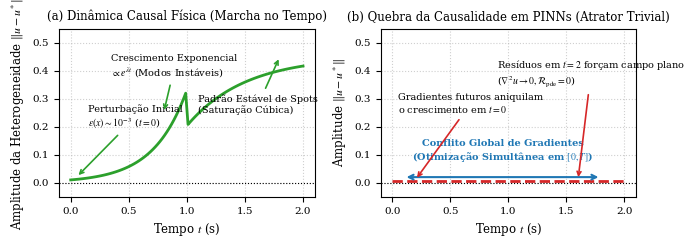
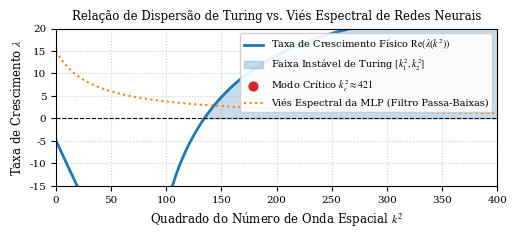

The matplotlib source for these figures, in order:
import os
import numpy as np
import matplotlib
matplotlib.use('Agg')
import matplotlib.pyplot as plt

# Styling from GUIA_MESTRE_CRIACAO_ARTIGOS.md
plt.rcParams.update({
    'font.family': 'serif',
    'font.serif': ['Times New Roman', 'DejaVu Serif', 'Liberation Serif'],
    'font.size': 8.5,
    'axes.labelsize': 8.5,
    'axes.titlesize': 9.0,
    'xtick.labelsize': 7.5,
    'ytick.labelsize': 7.5,
    'figure.dpi': 300,
    'savefig.dpi': 300,
    'savefig.bbox': 'tight',
    'mathtext.fontset': 'stix'
})

fig_dir = './paper3.1_turing_time_causality/figures'
os.makedirs(fig_dir, exist_ok=True)

# ==============================================================================
# FIGURE 1: CAUSALITY BREAKDOWN & CONFLICTING GRADIENTS SCHEMATIC
# ==============================================================================
fig, (ax1, ax2) = plt.subplots(1, 2, figsize=(7.0, 2.5), dpi=300)

# Panel A: Physical Causal Time Marching (ADI / Classical Solvers)
t_pts = np.linspace(0, 2.0, 100)
# Growth followed by saturation
growth = 0.01 * np.exp(3.5 * t_pts)
pattern_amp = np.where(t_pts < 1.0, growth, 0.45 * (1.0 - np.exp(-2.0 * (t_pts - 0.7))))
ax1.plot(t_pts, pattern_amp, color='#2ca02c', lw=2.0, label='Evolução Causal Real (ADI)')
ax1.axhline(0, color='black', lw=0.8, ls=':')
ax1.annotate('Perturbação Inicial\n$\\epsilon(x) \\sim 10^{-3}$ ($t=0$)', xy=(0.05, 0.02), xytext=(0.15, 0.20),
             arrowprops=dict(arrowstyle="->", color='#2ca02c', lw=1.2), fontsize=7.0)
ax1.annotate('Crescimento Exponencial\n$\\propto e^{\\lambda t}$ (Modos Instáveis)', xy=(0.8, 0.25), xytext=(0.35, 0.38),
             arrowprops=dict(arrowstyle="->", color='#2ca02c', lw=1.2), fontsize=7.0)
ax1.annotate('Padrão Estável de Spots\n(Saturação Cúbica)', xy=(1.8, 0.45), xytext=(1.1, 0.25),
             arrowprops=dict(arrowstyle="->", color='#2ca02c', lw=1.2), fontsize=7.0)
ax1.set_title('(a) Dinâmica Causal Física (Marcha no Tempo)', fontsize=8.5)
ax1.set_xlabel('Tempo $t$ (s)')
ax1.set_ylabel('Amplitude da Heterogeneidade $\\|u - u^*\\|$')
ax1.set_ylim(-0.05, 0.55)
ax1.grid(True, ls=':', alpha=0.6)

# Panel B: Space-Time PINN Gradient Conflict & Quenching
pinn_pred = np.full_like(t_pts, 0.005)
ax2.plot(t_pts, pinn_pred, color='#d62728', lw=2.0, ls='--', label='Predição PINN Vanilla')
ax2.axhline(0, color='black', lw=0.8, ls=':')
# Draw gradient conflict arrows
ax2.annotate('', xy=(0.1, 0.02), xytext=(1.8, 0.02),
             arrowprops=dict(arrowstyle="<->", color='#1f77b4', lw=1.5, ls='-'))
ax2.text(0.95, 0.08, 'Conflito Global de Gradientes\n(Otimização Simultânea em $[0, T]$)',
         ha='center', fontsize=7.0, color='#1f77b4', fontweight='bold')
ax2.annotate('Resíduos em $t=2$ forçam campo plano\n($\\nabla^2 u \\to 0, \\mathcal{R}_{\\mathrm{pde}} = 0$)',
             xy=(1.6, 0.01), xytext=(0.9, 0.35),
             arrowprops=dict(arrowstyle="->", color='#d62728', lw=1.2), fontsize=7.0)
ax2.annotate('Gradientes futuros aniquilam\no crescimento em $t=0$',
             xy=(0.2, 0.01), xytext=(0.05, 0.25),
             arrowprops=dict(arrowstyle="->", color='#d62728', lw=1.2), fontsize=7.0)
ax2.set_title('(b) Quebra da Causalidade em PINNs (Atrator Trivial)', fontsize=8.5)
ax2.set_xlabel('Tempo $t$ (s)')
ax2.set_ylabel('Amplitude $\\|u - u^*\\|$')
ax2.set_ylim(-0.05, 0.55)
ax2.grid(True, ls=':', alpha=0.6)

plt.tight_layout()
plt.savefig(f"{fig_dir}/fig_causality_mechanism.pdf")
plt.savefig(f"{fig_dir}/fig_causality_mechanism.png")
plt.close()
print("Generated Figure 1: Causality mechanism.")

# ==============================================================================
# FIGURE 2: DISPERSION RELATION & SPECTRAL BIAS ATTENUATION
# ==============================================================================
k_sq = np.linspace(0, 450, 300)
# Turing dispersion curve h(k^2) for Schnakenberg (Pereira 2019 parameters)
# a=0.1305, b=0.7695, kappa=100, D1=0.05, D2=1.0, u*=0.9, v*=0.95
# fu = (b-a)/(a+b) = 0.639/0.9 = 0.71; fv = 0.81
# gu = -2*0.7695/0.9 = -1.71; gv = -0.81
D1 = 0.05
D2 = 1.0
kappa = 100.0
fu = 0.71
fv = 0.81
gu = -1.71
gv = -0.81
det_J = fu*gv - fv*gu  # 0.81
tr_J = fu + gv         # -0.10

# Growth rate lambda(k^2) = 0.5 * (kappa*tr_J - k^2(D1+D2) + sqrt((kappa*tr_J - k^2(D1+D2))^2 - 4*det_J_k))
tr_Jk = kappa * tr_J - k_sq * (D1 + D2)
det_Jk = D1 * D2 * (k_sq**2) - kappa * (D2 * fu + D1 * gv) * k_sq + (kappa**2) * det_J
disc = tr_Jk**2 - 4 * det_Jk
disc = np.maximum(disc, 0)
lambda_k = 0.5 * (tr_Jk + np.sqrt(disc))

fig, ax = plt.subplots(figsize=(5.2, 2.4), dpi=300)
ax.plot(k_sq, lambda_k, color='#1f77b4', lw=2.0, label='Taxa de Crescimento Físico $\\mathrm{Re}(\\lambda(k^2))$')
ax.axhline(0, color='black', lw=0.8, ls='--')
# Highlight unstable band
unstable_mask = lambda_k > 0
if np.any(unstable_mask):
    k_unstable = k_sq[unstable_mask]
    ax.fill_between(k_unstable, 0, lambda_k[unstable_mask], color='#1f77b4', alpha=0.25, label='Faixa Instável de Turing $[k_1^2, k_2^2]$')
    k_crit_sq = k_unstable[np.argmax(lambda_k[unstable_mask])]
    ax.scatter([k_crit_sq], [np.max(lambda_k)], color='#d62728', s=40, zorder=5, label=f'Modo Crítico $k_c^2 \\approx {k_crit_sq:.0f}$')

# Spectral bias filter curve of standard MLP (eigenvalue decay lambda_NTK ~ 1 / k^2)
mlp_filter = 15.0 / (1.0 + 0.03 * k_sq)
ax.plot(k_sq, mlp_filter, color='#ff7f0e', lw=1.5, ls=':', label='Viés Espectral da MLP (Filtro Passa-Baixas)')

ax.set_title('Relação de Dispersão de Turing vs. Viés Espectral de Redes Neurais', fontsize=8.5)
ax.set_xlabel('Quadrado do Número de Onda Espacial $k^2$')
ax.set_ylabel('Taxa de Crescimento $\\lambda$')
ax.set_xlim(0, 400)
ax.set_ylim(-15, 20)
ax.grid(True, ls=':', alpha=0.6)
ax.legend(loc='upper right', framealpha=0.9, fontsize=7.0)

plt.tight_layout()
plt.savefig(f"{fig_dir}/fig_stiffness_dispersion.pdf")
plt.savefig(f"{fig_dir}/fig_stiffness_dispersion.png")
plt.close()
print("Generated Figure 2: Dispersion & Spectral Bias.")

print("All new figures generated successfully!")
